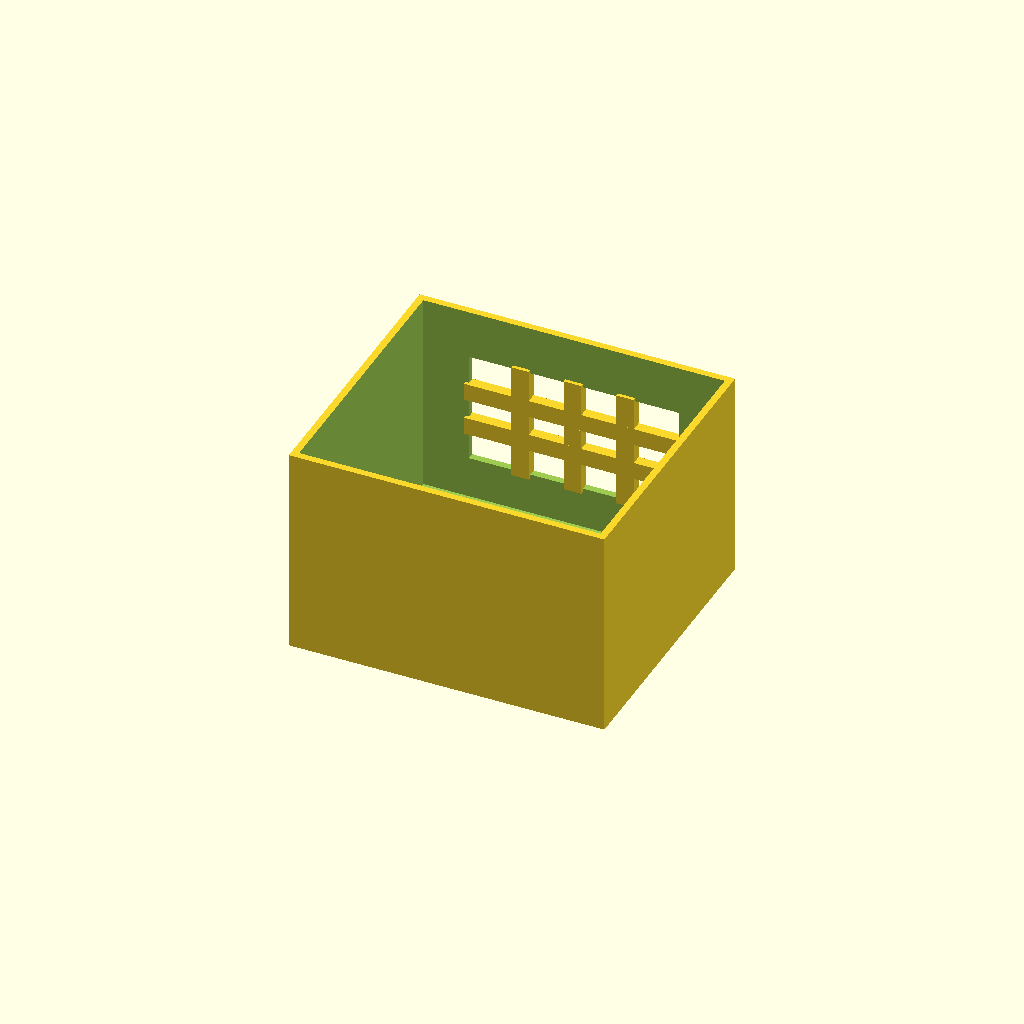
Cell 1: rendered with the file's own defaults.
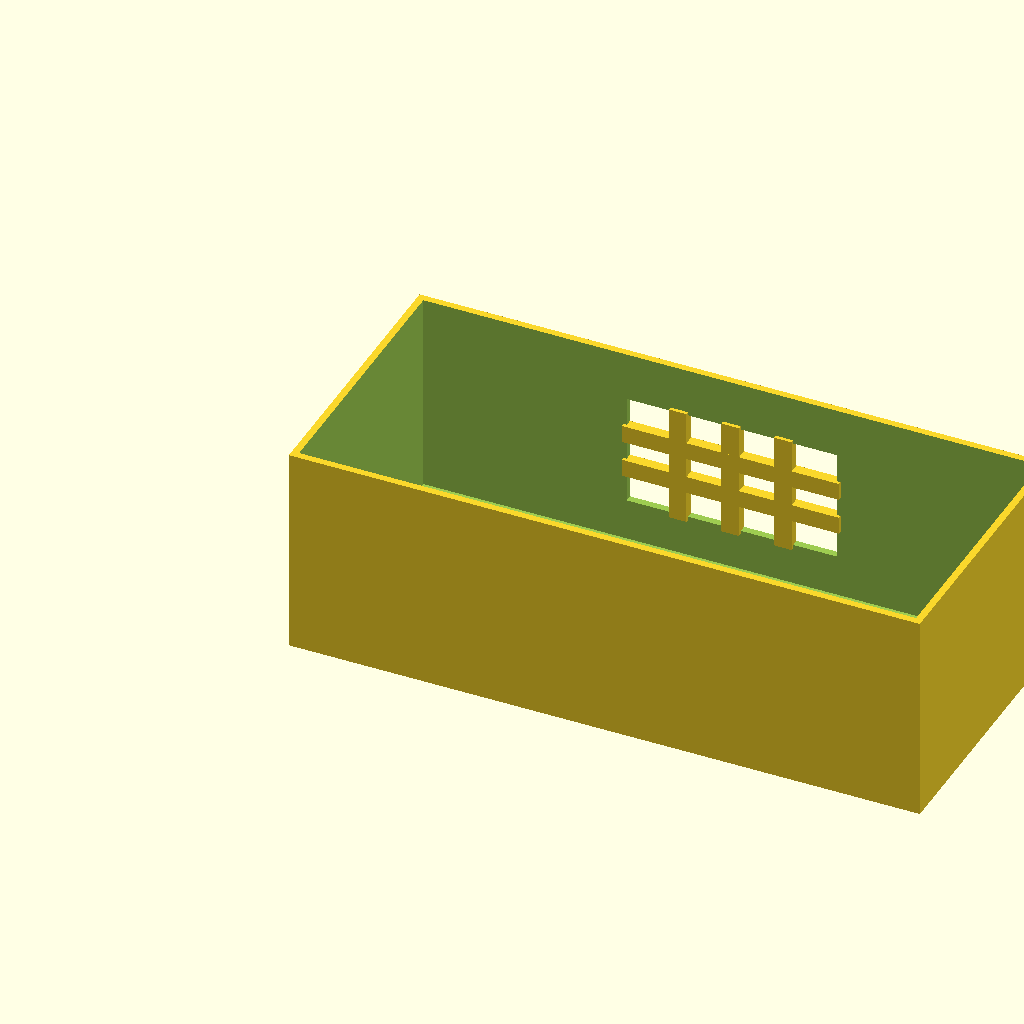
Cell 2: box_l = 180 (everything else at default).
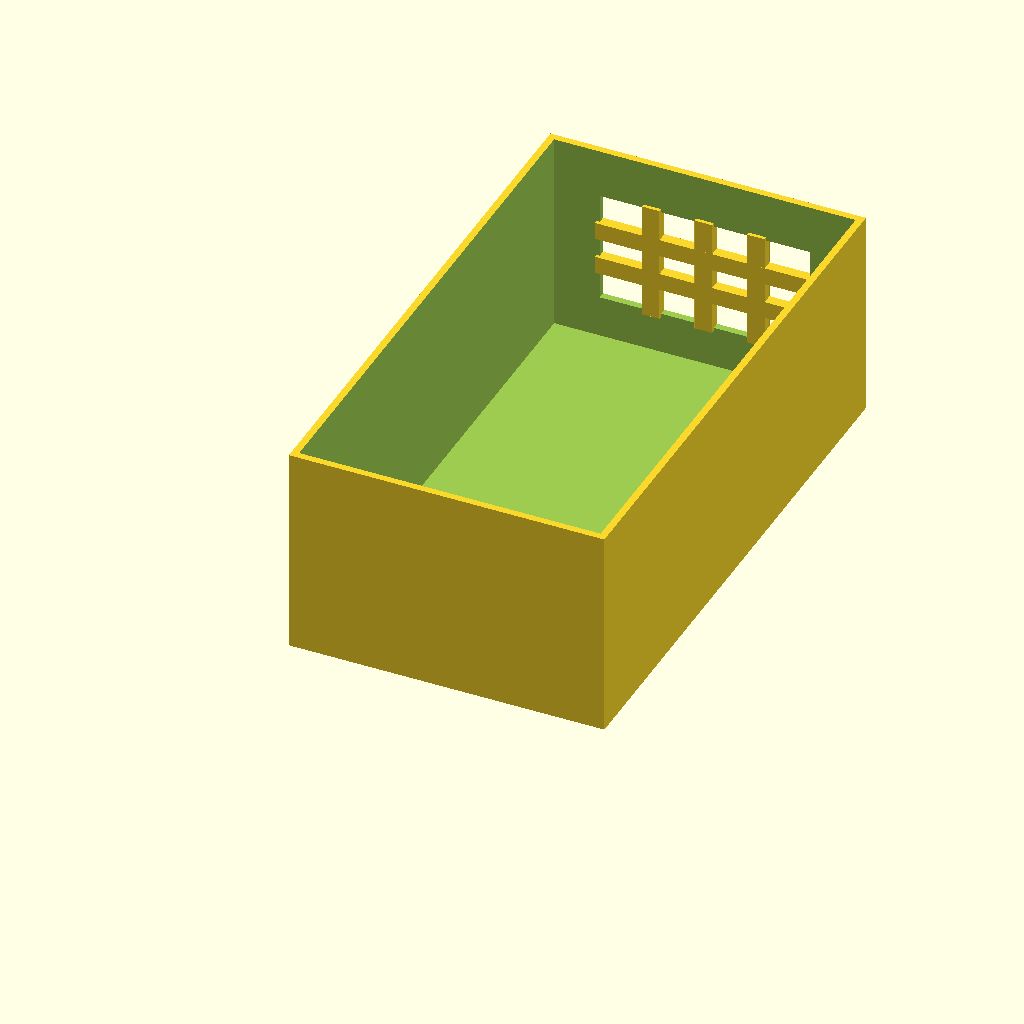
Cell 3 — box_w set to 160, the other parameters unchanged.
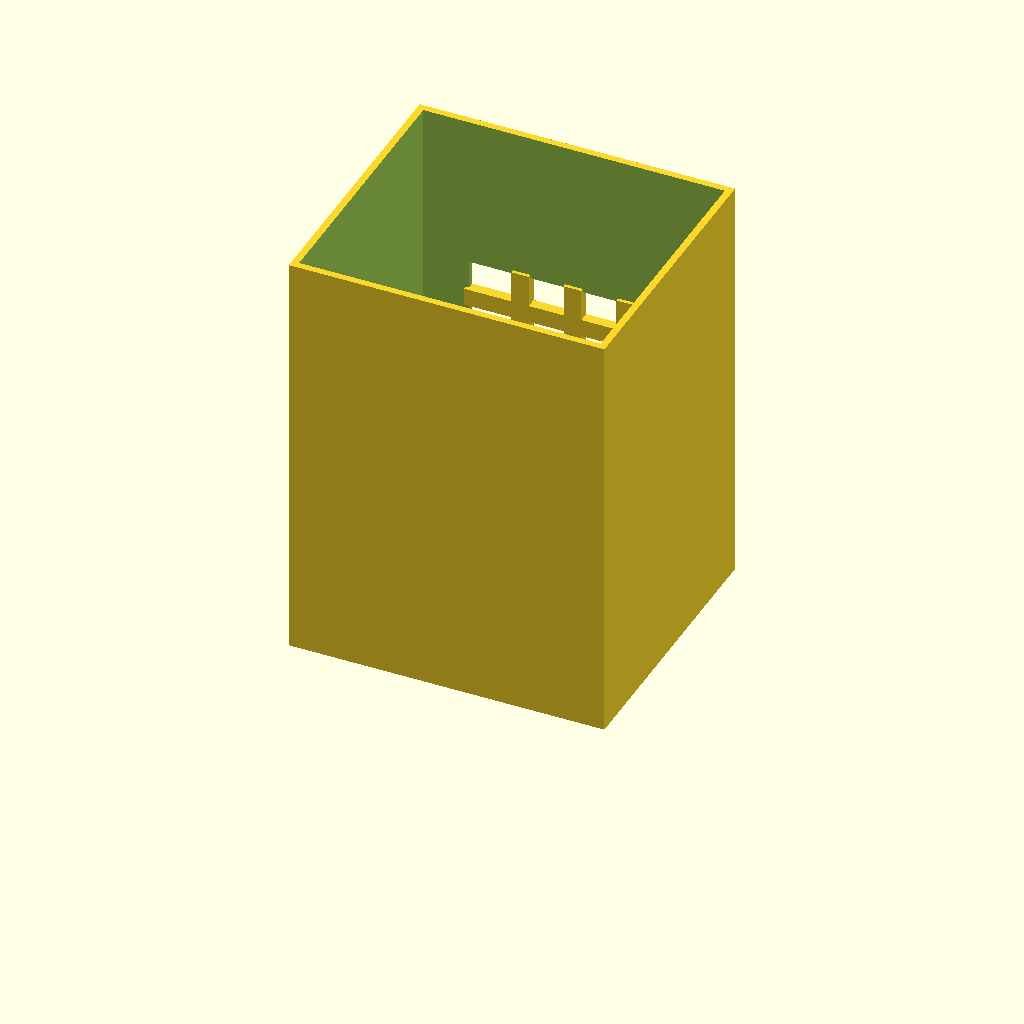
Cell 4: the same model with box_h = 120.
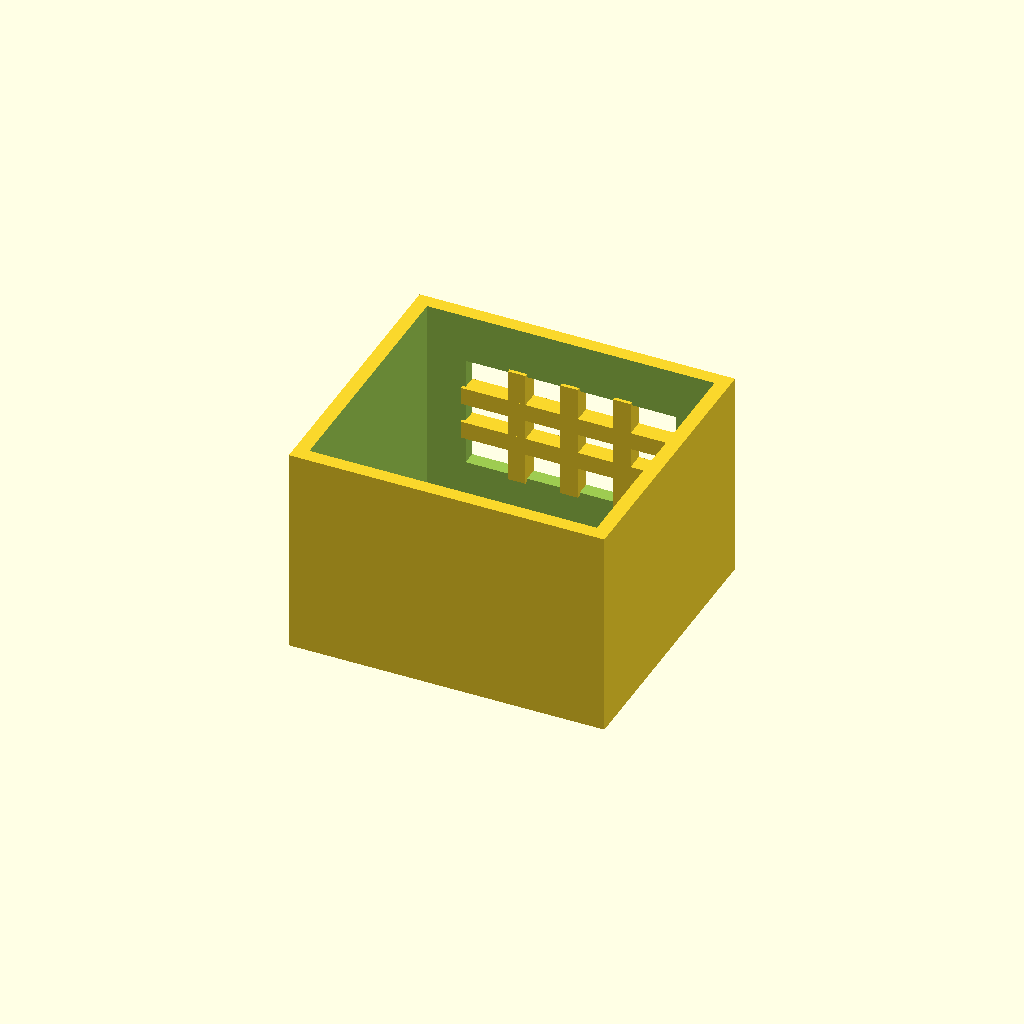
Cell 5: wall_t = 4 (everything else at default).
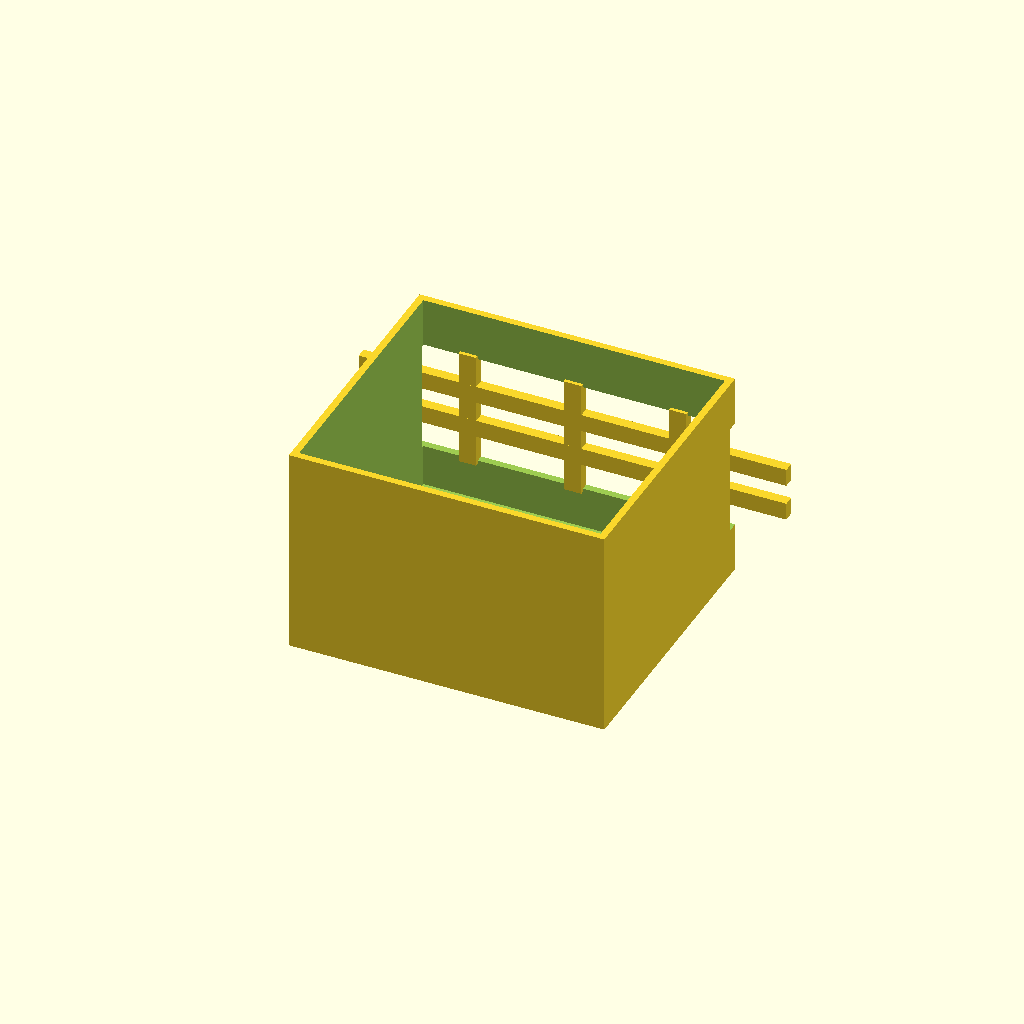
Cell 6: win_l = 120 (everything else at default).
All cells are drawn from one camera (rotation 55°, 0°, 25°, orthographic, colour scheme Cornfield), so only the parameter changes between them.
Source of the model, optional_data/data/solid2/ventbox/part_0068.scad:
$fn = 32;

// ----------------------------------------------------------------------
// Vent box: crossgrid enclosure
// ----------------------------------------------------------------------

// --- parameters (mm) ---
box_l = 90;               // box length, X
box_w = 80;               // box width, Y
box_h = 60;               // box height, Z
wall_t = 2;               // shell wall thickness
win_l = 60;               // vent window width, X
win_h = 32;               // vent window height, Z
bar_w = 5;                // grid bar width
n_v = 3;                  // vertical bar count
n_h = 2;                  // horizontal bar count

win_z0 = (box_h - win_h) / 2;  // window lower edge Z
v_step = win_l / (n_v + 1);  // vertical bar step
h_step = win_h / (n_h + 1);  // horizontal bar step

difference() {
  union() {
    difference() {
      cube([box_l, box_w, box_h]);
  translate([wall_t, wall_t, wall_t])
    cube([box_l - 2 * wall_t, box_w - 2 * wall_t, box_h]);
  translate([(box_l - win_l) / 2, box_w - wall_t - 1, win_z0])
    cube([win_l, wall_t + 2, win_h]);
    }
    for (i = [1 : n_v])
      translate([(box_l - win_l) / 2 + i * v_step - bar_w / 2,
                 box_w - wall_t - 1, win_z0 - 1])
        cube([bar_w, wall_t + 1, win_h + 2]);
    for (i = [1 : n_h])
      translate([(box_l - win_l) / 2 - 1, box_w - wall_t - 1,
                 win_z0 + i * h_step - bar_w / 2])
        cube([win_l + 2, wall_t + 1, bar_w]);
  }
}
Parameter table extracted from the source (name, type, default, range or options):
box_l: number, default 90
box_w: number, default 80
box_h: number, default 60
wall_t: number, default 2
win_l: number, default 60
win_h: number, default 32
bar_w: number, default 5
n_v: number, default 3
n_h: number, default 2
